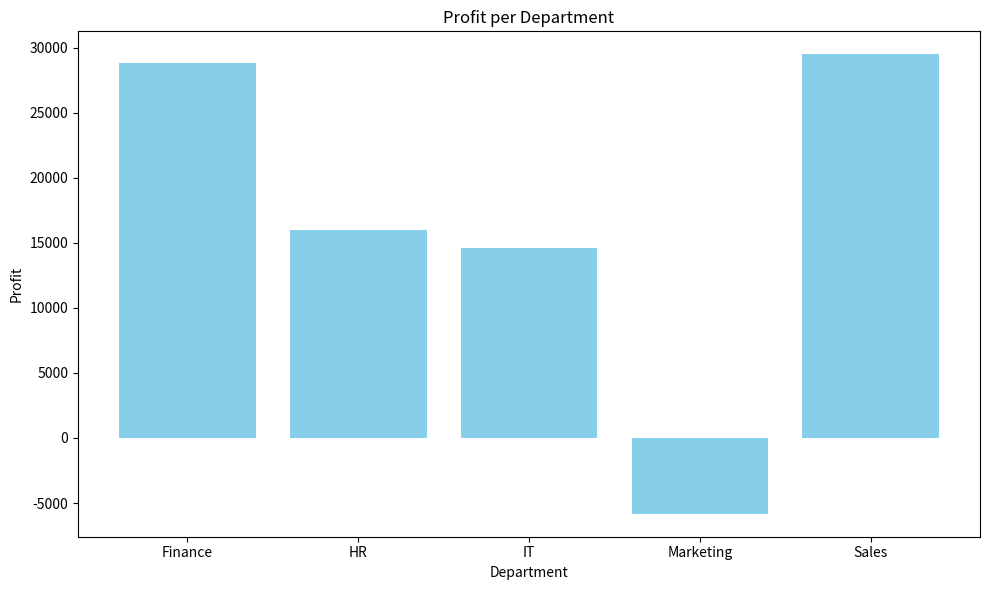
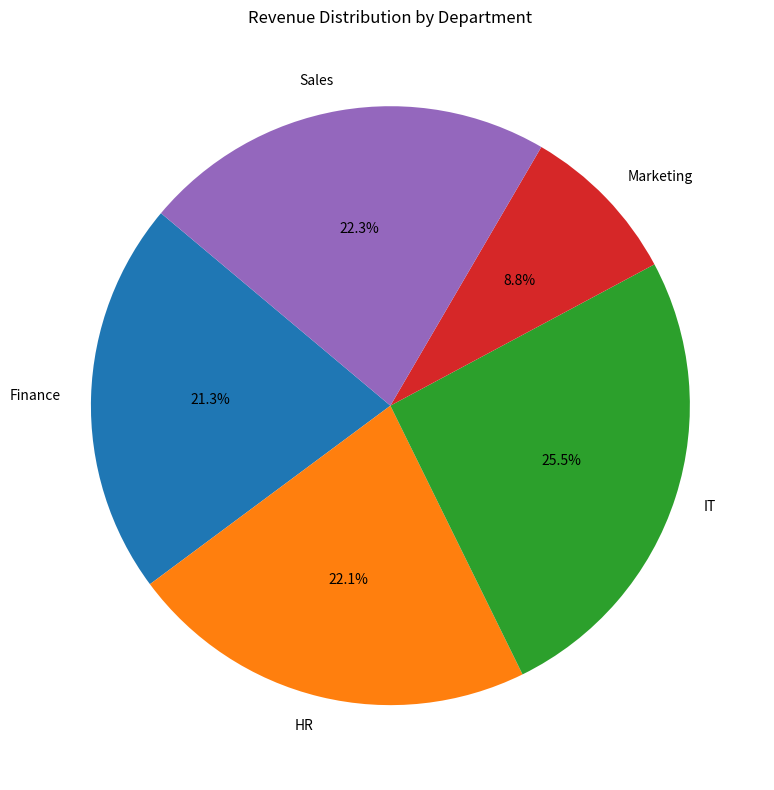
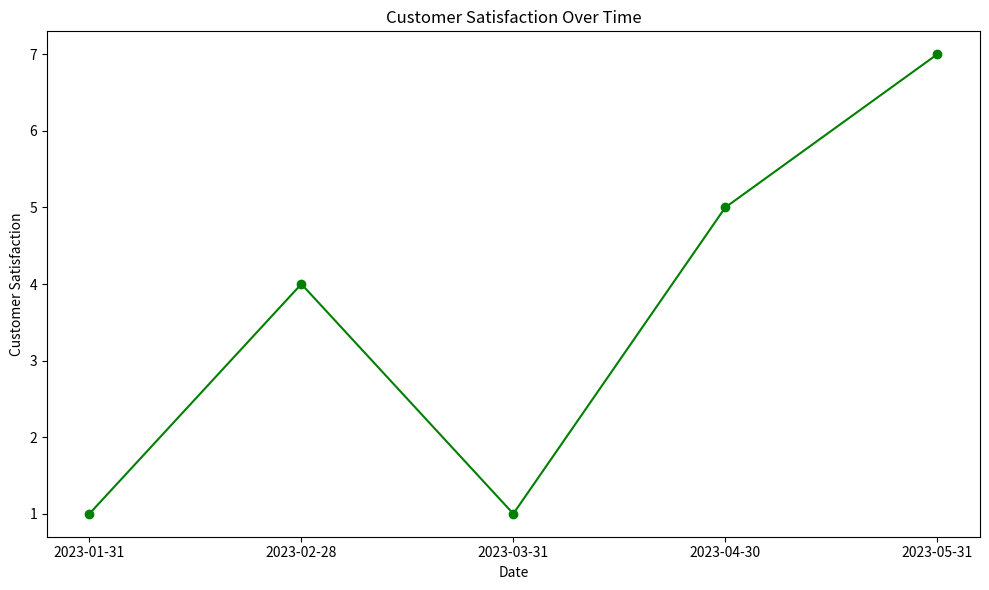

The matplotlib source for these figures, in order:
import pandas as pd
import matplotlib.pyplot as plt

# Sample dataset
data = {
    "Date": ["2023-01-31", "2023-02-28", "2023-03-31", "2023-04-30", "2023-05-31"],
    "Department": ["Sales", "Marketing", "HR", "Finance", "IT"],
    "Revenue": [38714, 15229, 38391, 36943, 44360],
    "Expenses": [9234, 21055, 22385, 8104, 29802],
    "Customer Satisfaction": [1, 4, 1, 5, 7]
}

# Create DataFrame
df = pd.DataFrame(data)

# Calculate KPIs
total_revenue = df["Revenue"].sum()
total_expenses = df["Expenses"].sum()
average_satisfaction = df["Customer Satisfaction"].mean()
df["Profit"] = df["Revenue"] - df["Expenses"]

# Summary table
summary_table = df.groupby("Department").agg({
    "Revenue": "sum",
    "Expenses": "sum",
    "Customer Satisfaction": "mean",
    "Profit": "sum"
}).reset_index()

# Print KPI Report
print("KPI Report")
print("==========")
print(f"Total Revenue: {total_revenue}")
print(f"Total Expenses: {total_expenses}")
print(f"Average Customer Satisfaction: {average_satisfaction:.2f}")
print("\nProfit per Department:")
print(summary_table)

# --- Visualizations ---

# Bar chart: Profit per Department
plt.figure(figsize=(10, 6))
plt.bar(summary_table["Department"], summary_table["Profit"], color='skyblue')
plt.xlabel('Department')
plt.ylabel('Profit')
plt.title('Profit per Department')
plt.tight_layout()
plt.savefig('profit_per_department.png')
plt.show()

# Pie chart: Revenue Distribution
plt.figure(figsize=(8, 8))
plt.pie(summary_table["Revenue"], labels=summary_table["Department"], autopct='%1.1f%%', startangle=140)
plt.title('Revenue Distribution by Department')
plt.tight_layout()
plt.savefig('revenue_distribution.png')
plt.show()

# Line chart: Customer Satisfaction Over Time
plt.figure(figsize=(10, 6))
plt.plot(df["Date"], df["Customer Satisfaction"], marker='o', linestyle='-', color='green')
plt.xlabel('Date')
plt.ylabel('Customer Satisfaction')
plt.title('Customer Satisfaction Over Time')
plt.tight_layout()
plt.savefig('customer_satisfaction_over_time.png')
plt.show()
